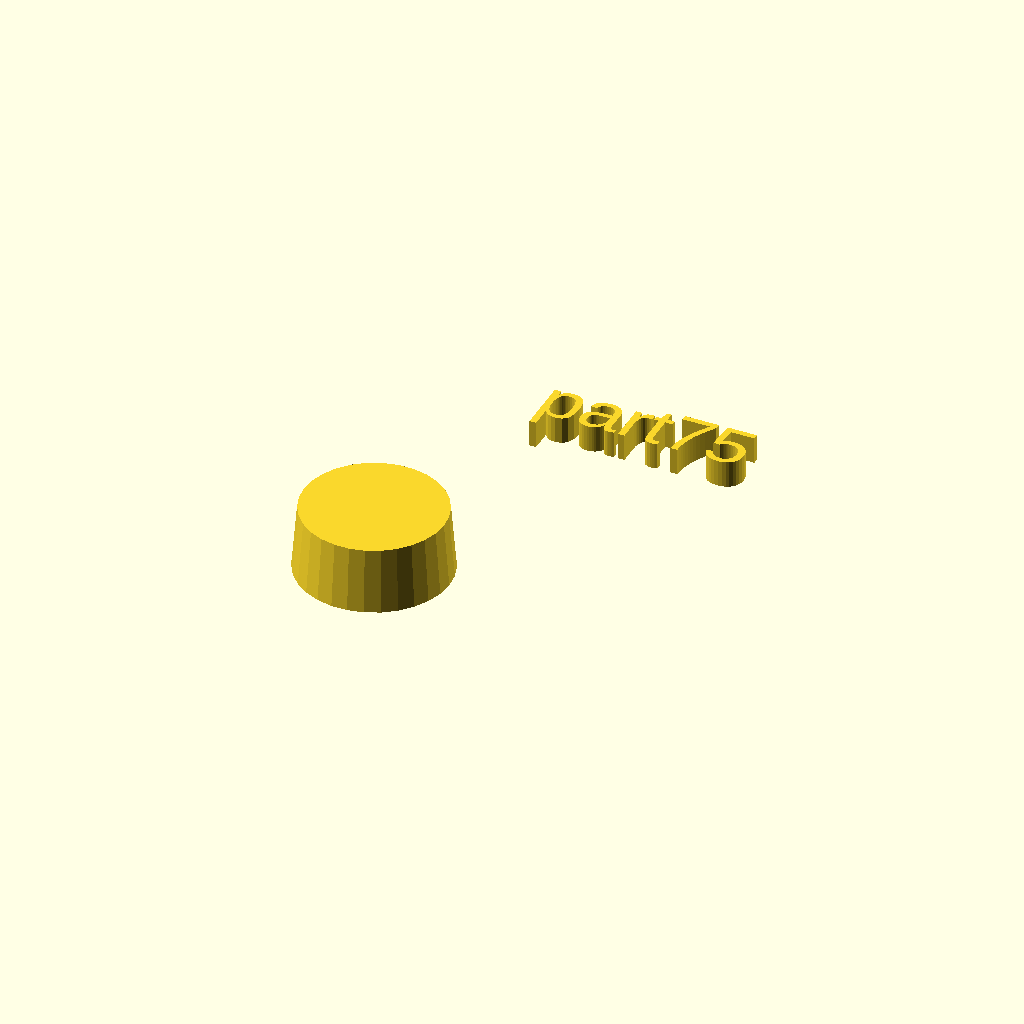
Cell 1: rendered with the file's own defaults.
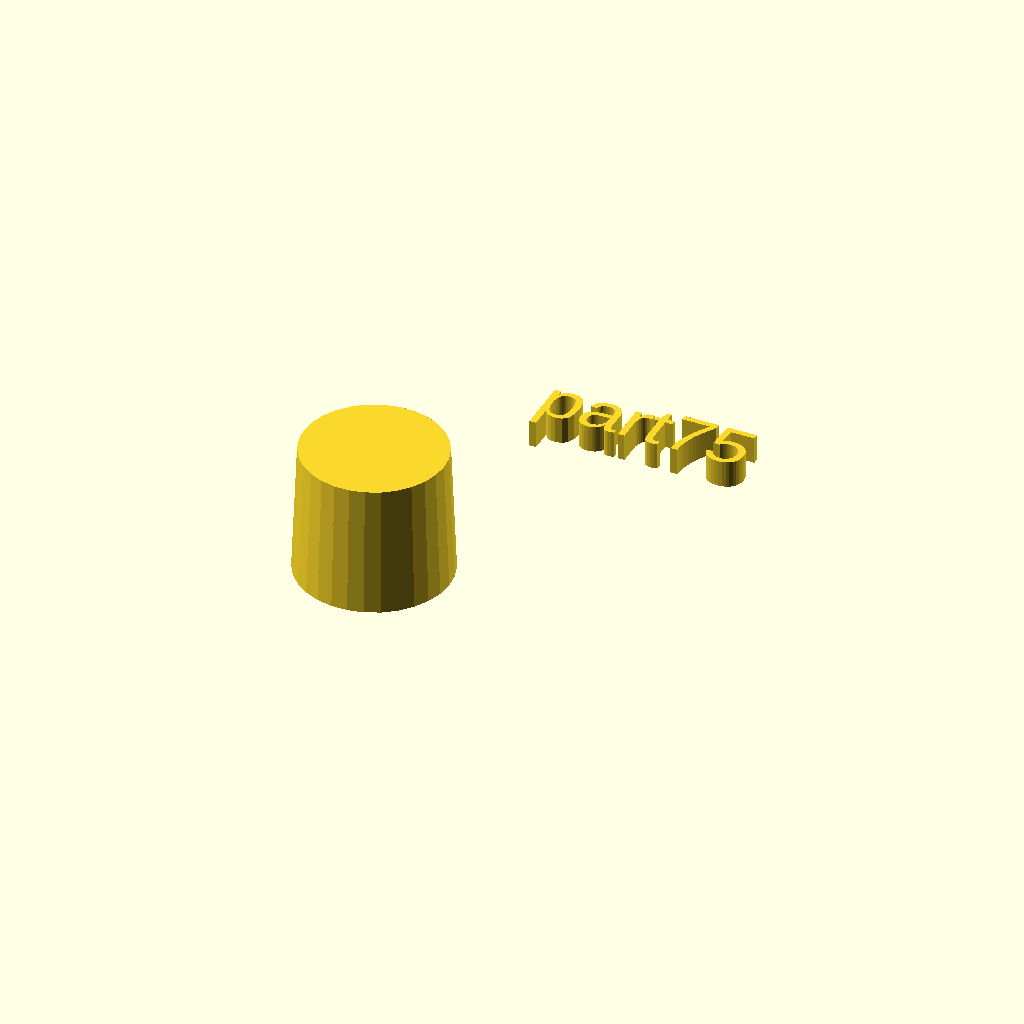
Cell 2 — h set to 24, the other parameters unchanged.
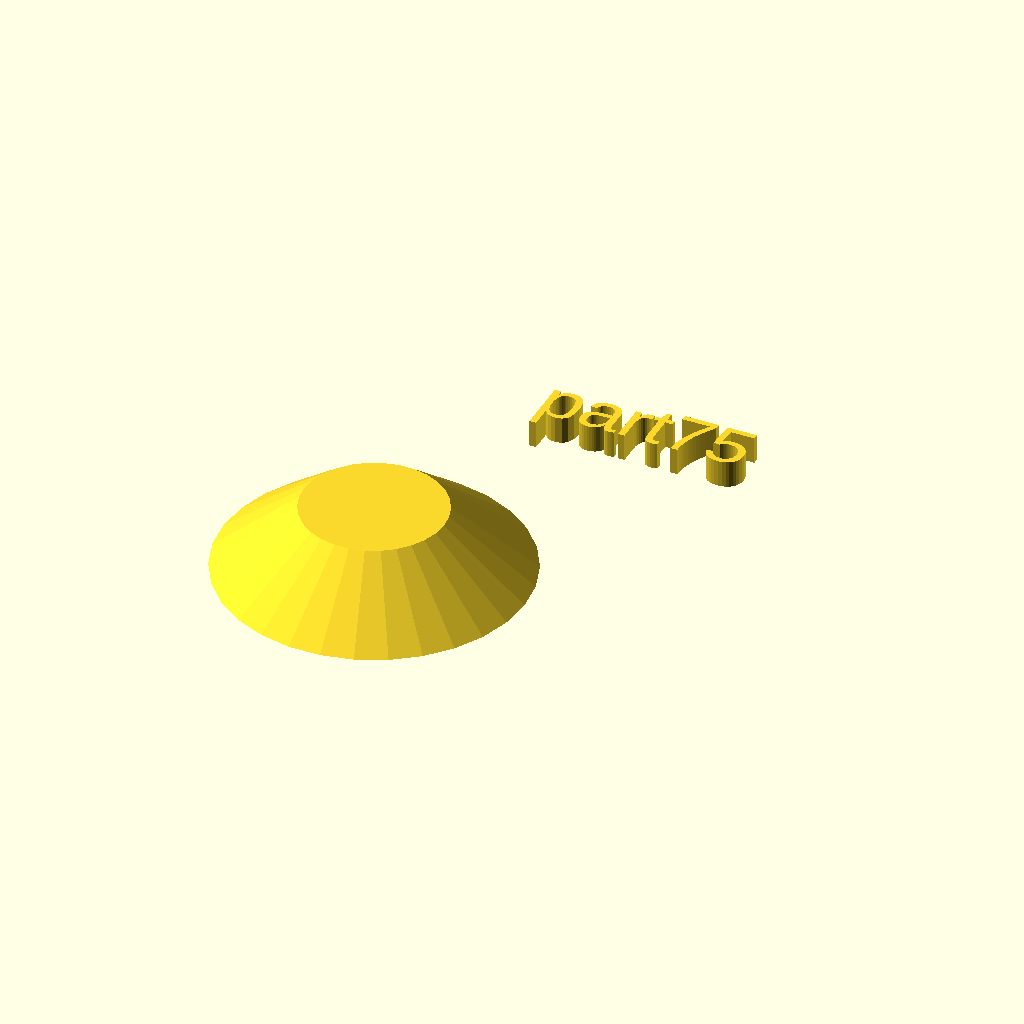
Cell 3 — r1 set to 28, the other parameters unchanged.
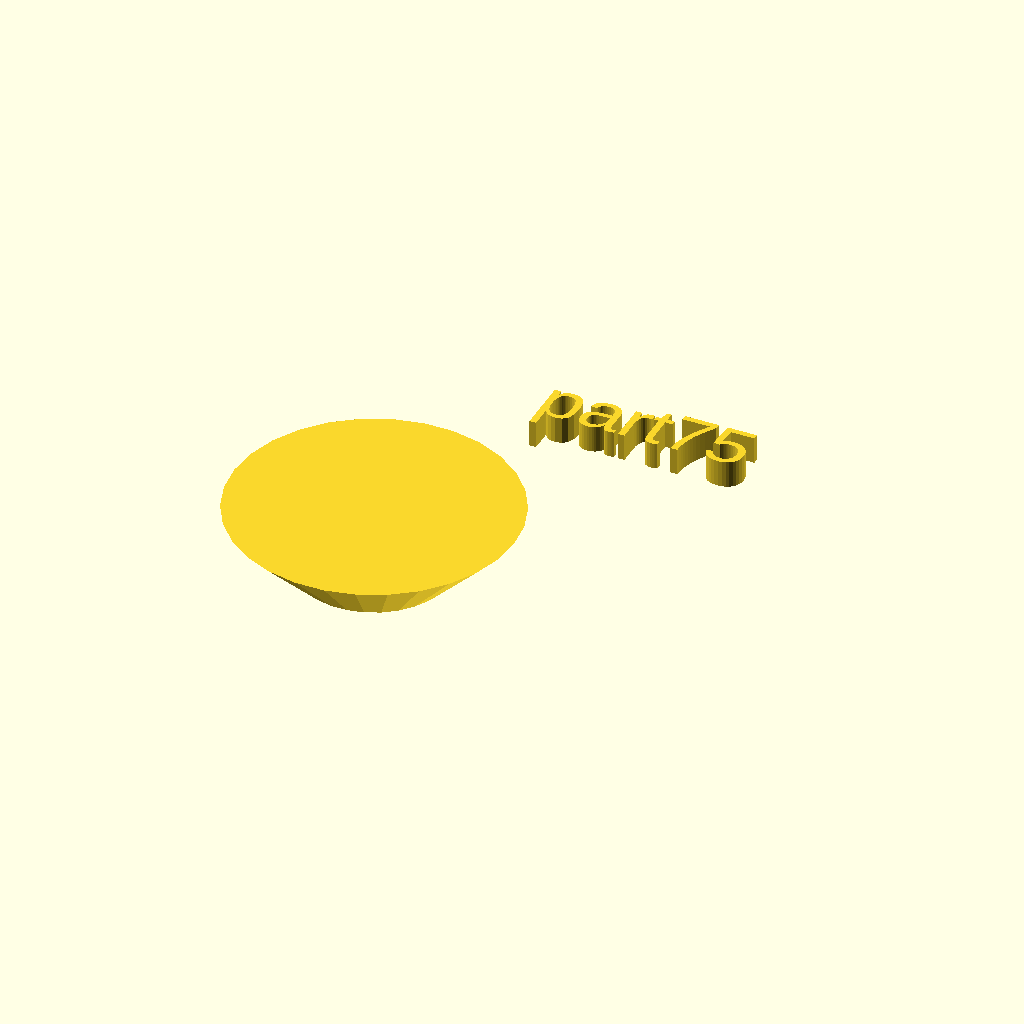
Cell 4 — r2 set to 26, the other parameters unchanged.
One fixed orthographic camera (rotation 55°, 0°, 25°; colour scheme Cornfield) for every cell.
OpenSCAD source file docs/local_scad/part75.scad:
//[CUSTOMIZATION]
// Height
h=12;
// Radius 1
r1=14;
// Radius 2
r2=13;
// Message
txt="part75";
module __END_CUSTOMIZATIONS () { }
cylinder(h,r1,r2);
translate([20,20,20]) { linear_extrude(5) text(txt, font="Liberation Sans"); }
Customizer parameters (derived from the source; name, type, default, range or options):
h: number, default 12
r1: number, default 14
r2: number, default 13
txt: string, default "part75"
